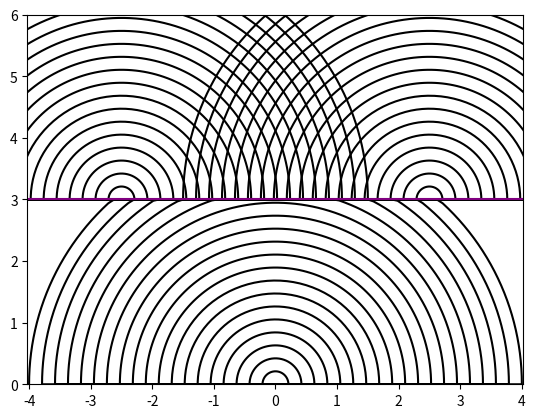

Recreate this plot in Python.
import numpy as np
import matplotlib.pyplot as plt
from matplotlib.animation import FuncAnimation
import time

def interference_of_light_waves_stable1(x0, r):
    angle=np.linspace(0, np.pi, 100)
    x = x0 + r * np.cos(angle)
    y =  r * np.sin(angle)

    for j in range(len(y)):
        if y[j] > 3:
            y[j] = 3
    return x, y

def interference_of_light_waves_stable2(x0, y0, r):
    angle=np.linspace(0, np.pi, 100)
    x = x0 + r * np.cos(angle)
    y = y0 + r * np.sin(angle)
    return x, y
def interference_of_light_waves_stable3(x0 ,y0, r):
    angle=np.linspace(0, np.pi, 100)
    x = x0 + r * np.cos(angle)
    y = y0 + r * np.sin(angle)
    return x, y

x, y = [], []
x2, y2 = [], []
x3, y3 = [], []

def animate(radius):
    coords = interference_of_light_waves_stable1(x0=0, r=radius)
    x.append(coords[0])
    y.append(coords[1])
    interference.set_data(x, y)

    
    coords2 = interference_of_light_waves_stable2(x0 = 2.5, y0= 3, r=radius)
    x2.append(coords2[0])
    y2.append(coords2[1])
    interference2.set_data(x2, y2)

    coords3 = interference_of_light_waves_stable3(x0 = -2.5, y0 = 3, r=radius)
    x3.append(coords3[0])
    y3.append(coords3[1])
    interference3.set_data(x3, y3)


if __name__ == '__main__':
    fig, ax = plt.subplots()

    interference, = plt.plot([], [], '-', color='black', label='Interference Of Light waves')
    interference2, = plt.plot([], [], '-', color='black', label='Interference Of Light waves')
    interference3, = plt.plot([], [], '-', color='black', label='Interference Of Light waves')
    plt.axhline(y=3, color='purple')
    edge = 6
    plt.axis('equal')
    ax.set_xlim(-edge, edge)
    ax.set_ylim(0, edge)

    
    ani = FuncAnimation(fig, animate, frames=np.linspace(0, 4, 20), interval=30)

    ani.save('Interference_Of_Light_waves.gif', fps=30)